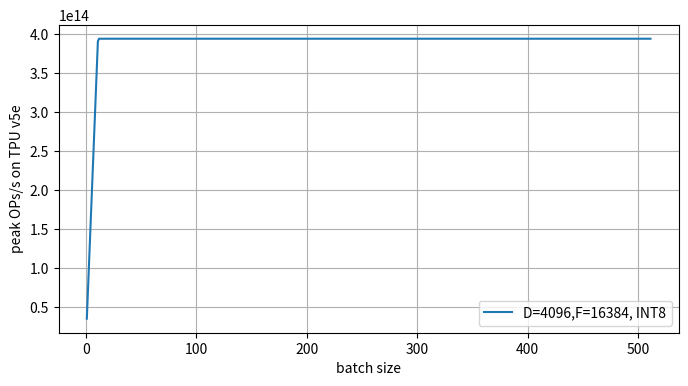
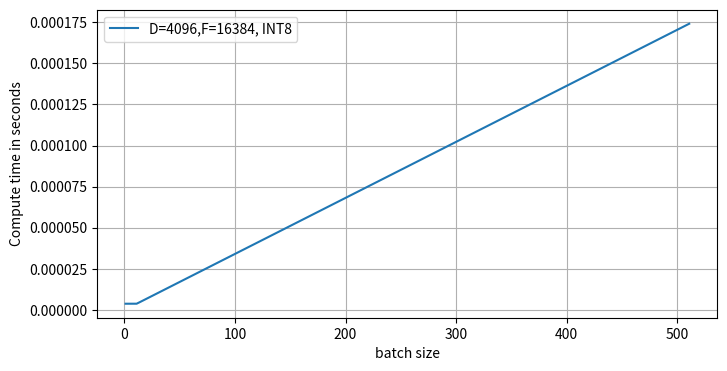

The script that saved these images, in order:
from matplotlib import pyplot as plt 
import numpy as np 
from typing import Tuple

# SPEC Sheet 
V5E_ICI = 4.5e10 
V5E_ICI_BI = 9e10 
V5E_HBM = 16e9 # bytes 
V5E_HBM_BW = 8.1e11 
V5E_VMEM_BW = 22 * V5E_HBM_BW
V5E_FLOPS_PER_SEC = 1.97e14
V5E_INT8_OPS_PER_SEC = 3.94e14


def roofline_matmul_int8(B: int, D: int, F: int, use_vmem: bool = False ) -> Tuple[float, float]: 
    flops = 2 * B * D * F
    t_compute = flops/V5E_INT8_OPS_PER_SEC 
    
    bytes = D * F + B * D + B * F 
    bw = V5E_HBM_BW if not use_vmem else V5E_VMEM_BW
    t_comms = bytes / bw 
    
    upper_bound_time = np.maximum(t_compute, t_comms)
    lower_bound_time = t_compute + t_comms
    return flops/ upper_bound_time, upper_bound_time


if __name__ == "__main__": 
    bs = np.arange(1, 512)
    
    roofline_numbers, t_compute = roofline_matmul_int8(bs, D=4096, F=16384, use_vmem=True)

    plt.figure(figsize=(8,4))
    plt.plot(bs, roofline_numbers, label="D=4096,F=16384, INT8")
    plt.legend()
    plt.xlabel('batch size')
    plt.ylabel('peak OPs/s on TPU v5e')
    plt.grid()
    plt.show()

    plt.figure(figsize=(8,4))
    plt.plot(bs, t_compute, label="D=4096,F=16384, INT8")
    plt.legend()
    plt.xlabel('batch size')
    plt.ylabel('Compute time in seconds')
    plt.grid()
    plt.show()